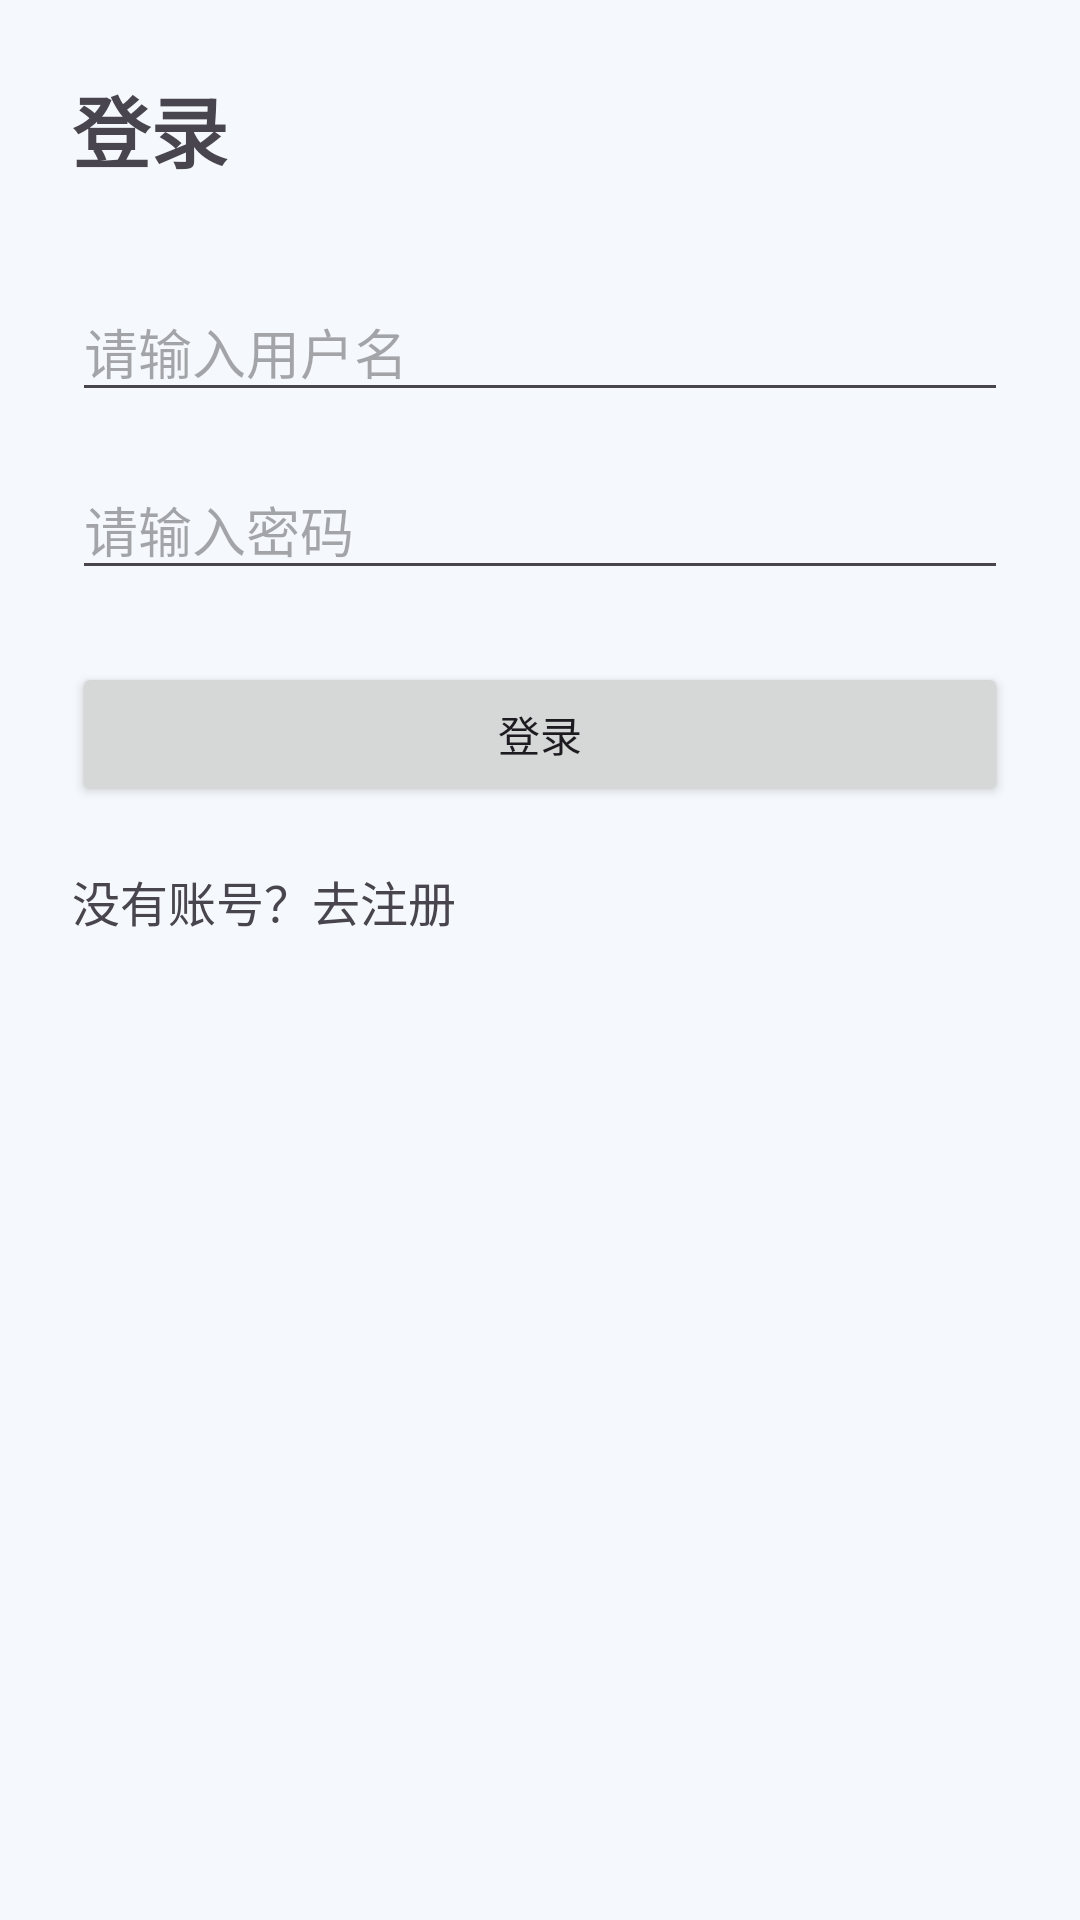

Write the Android layout XML for this screen, with the resource values it uses.
<!-- AndroidManifest.xml: application theme Theme.Newsapp -->
<!-- res/layout/fragment_login.xml -->
<?xml version="1.0" encoding="utf-8"?>
<ScrollView xmlns:android="http://schemas.android.com/apk/res/android"
    android:layout_width="match_parent"
    android:layout_height="match_parent">

    <LinearLayout
        android:layout_width="match_parent"
        android:layout_height="wrap_content"
        android:orientation="vertical"
        android:padding="24dp">

        <TextView
            android:layout_width="wrap_content"
            android:layout_height="wrap_content"
            android:text="登录"
            android:textSize="26sp"
            android:textStyle="bold" />

        <EditText
            android:id="@+id/etUsername"
            android:layout_width="match_parent"
            android:layout_height="wrap_content"
            android:layout_marginTop="32dp"
            android:hint="请输入用户名" />

        <EditText
            android:id="@+id/etPassword"
            android:layout_width="match_parent"
            android:layout_height="wrap_content"
            android:layout_marginTop="16dp"
            android:hint="请输入密码"
            android:inputType="textPassword" />

        <Button
            android:id="@+id/btnLogin"
            android:layout_width="match_parent"
            android:layout_height="wrap_content"
            android:layout_marginTop="24dp"
            android:text="登录" />

        <TextView
            android:id="@+id/tvGoRegister"
            android:layout_width="wrap_content"
            android:layout_height="wrap_content"
            android:layout_marginTop="20dp"
            android:text="没有账号？去注册"
            android:textSize="16sp" />

    </LinearLayout>

</ScrollView>
<!-- resources referenced by this layout -->
<resources>
  <style name="Theme.Newsapp" parent="Base.Theme.Newsapp" />
  <style name="Base.Theme.Newsapp" parent="Theme.Material3.DayNight.NoActionBar">
          
          <item name="colorPrimary">@color/primary_blue</item>
          <item name="colorOnPrimary">@color/on_primary</item>
  
          
          <item name="colorSecondary">@color/primary_blue_dark</item>
  
          
          <item name="android:windowBackground">@color/app_bg</item>
  
          
          <item name="colorSurface">@color/surface_bg</item>
          <item name="colorOnSurface">@color/text_primary</item>
      </style>
  <color name="primary_blue">#6F9FCF</color>
  <color name="on_primary">#FFFFFF</color>
  <color name="primary_blue_dark">#5D89B5</color>
  <color name="app_bg">#F5F8FC</color>
  <color name="surface_bg">#FFFFFF</color>
  <color name="text_primary">#1F2A37</color>
</resources>
